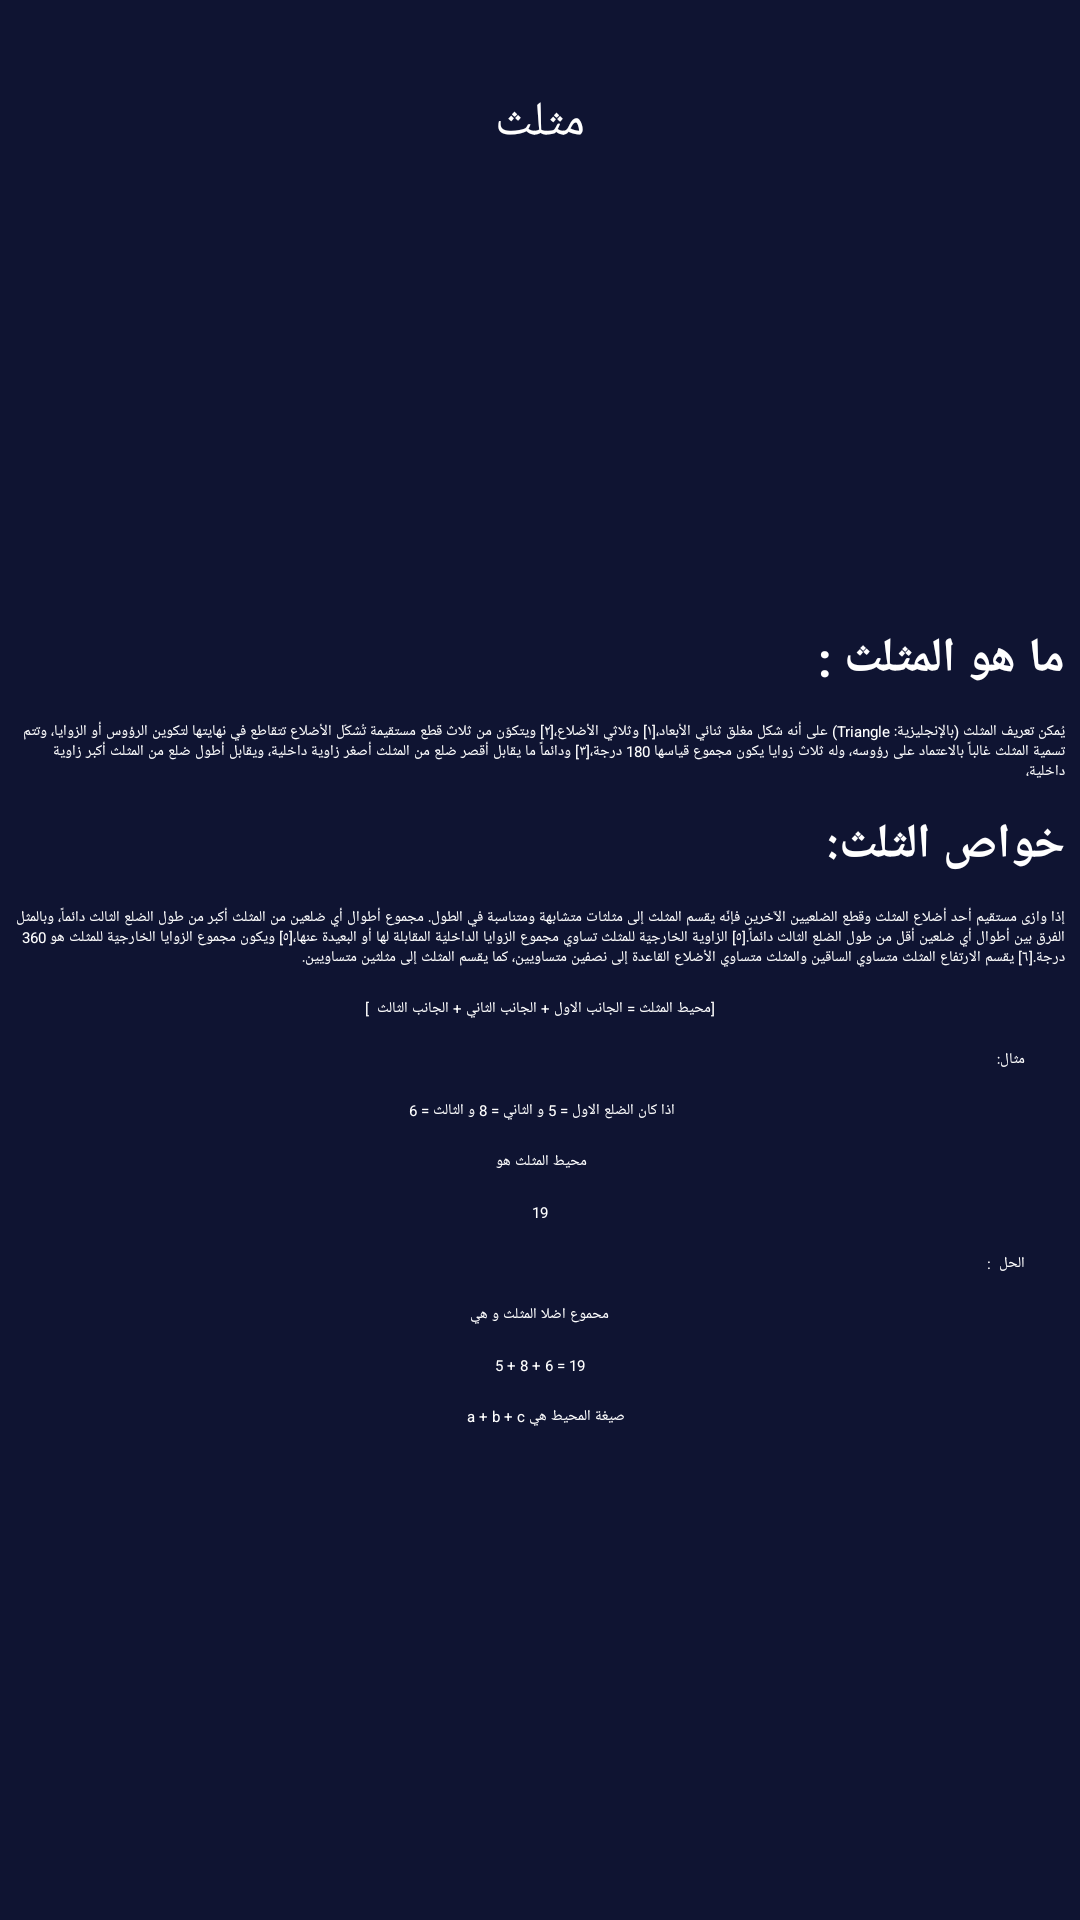

The Android layout XML behind this screen, and the referenced resources:
<!-- AndroidManifest.xml: application theme Theme.MyApplication1 -->
<!-- res/layout/activity_main6.xml -->
<?xml version="1.0" encoding="utf-8"?>
<LinearLayout xmlns:android="http://schemas.android.com/apk/res/android"
    xmlns:app="http://schemas.android.com/apk/res-auto"
    xmlns:tools="http://schemas.android.com/tools"
    android:id="@+id/main"
    style="@style/theam"
    android:background="#0F1432"
    tools:context=".MainActivity5">

    <TextView

        android:id="@+id/textView7"
        style="@style/textStyleTop"

        android:text="مثلث"
        tools:layout_editor_absoluteX="190dp"
        tools:layout_editor_absoluteY="166dp" />





            <ImageView
                android:id="@+id/imageView2"
                android:layout_width="match_parent"
                android:layout_height="112dp"
                android:layout_marginBottom="20dp"
                app:srcCompat="@drawable/image4" />

    <ScrollView
        android:layout_width="match_parent"
        android:layout_height="531dp">

        <LinearLayout
            android:layout_width="match_parent"
            android:layout_height="wrap_content"
            android:orientation="vertical">


            <TextView
                style="@style/textStyle21"
                android:text="ما هو المثلث :" />

            <TextView
                style="@style/textStyle2"
                android:text="يُمكن تعريف المثلث (بالإنجليزية: Triangle) على أنه شكل مغلق ثنائي الأبعاد،[١] وثلاثي الأضلاع،[٢] ويتكوّن من ثلاث قطع مستقيمة تُشكّل الأضلاع تتقاطع في نهايتها لتكوين الرؤوس أو الزوايا، وتتم تسمية المثلث غالباً بالاعتماد على رؤوسه، وله ثلاث زوايا يكون مجموع قياسها 180 درجة،[٣] ودائماً ما يقابل أقصر ضلع من المثلث أصغر زاوية داخلية، ويقابل أطول ضلع من المثلث أكبر زاوية داخلية،
"/>

            <TextView
                style="@style/textStyle21"
                android:text="خواص الثلث:  " />


            <TextView
                style="@style/textStyle2"
                android:text="إذا وازى مستقيم أحد أضلاع المثلث وقطع الضلعيين الآخرين فإنّه يقسم المثلث إلى مثلثات متشابهة ومتناسبة في الطول. مجموع أطوال أي ضلعين من المثلث أكبر من طول الضلع الثالث دائماً، وبالمثل الفرق بين أطوال أي ضلعين أقل من طول الضلع الثالث دائماً.[٥] الزاوية الخارجيّة للمثلث تساوي مجموع الزوايا الداخليّة المقابلة لها أو البعيدة عنها،[٥] ويكون مجموع الزوايا الخارجيّة للمثلث هو 360 درجة.[٦] يقسم الارتفاع المثلث متساوي الساقين والمثلث متساوي الأضلاع القاعدة إلى نصفين متساويين، كما يقسم المثلث إلى مثلثين متساويين. "/>
            <TextView
                style="@style/textStyle"
                android:text=" [محيط المثلث = الجانب الاول + الجانب الثاني + الجانب الثالث  ] "
                />
            <TextView
                style="@style/textStyle2"
                android:text="          مثال: "
                />
            <TextView
                style="@style/textStyle"
                android:text="اذا كان الضلع الاول = 5 و الثاني = 8 و الثالث = 6 "
               />

            <TextView
                style="@style/textStyle"
                android:text=" محيط المثلث هو  "
                />
            <TextView
                style="@style/textStyle"
                android:text=" 19 "
                />
            <TextView
                style="@style/textStyle2"
                android:text="          الحل  : "
                />
            <TextView
                style="@style/textStyle"
                android:text=" محموع اضلا المثلث و هي "
               />
            <TextView
                style="@style/textStyle"
                android:text="   5 + 8 + 6 = 19   "
                />

            <TextView
                style="@style/textStyle"
                android:text=" صيغة المحيط هي a + b + c    "
               />

        </LinearLayout>

    </ScrollView>
</LinearLayout>
<!-- resources referenced by this layout -->
<resources>
  <!-- drawable image4: jpg bitmap (drawable, 15448 bytes) -->
  <style name="textStyle">
          <item name="android:textColor">#FFFFFF</item>
          <item name="android:layout_margin">5dp</item>
          <item name="android:layout_gravity">center</item>
          <item name="android:layout_width">wrap_content</item>
          <item name="android:layout_height">wrap_content</item>
  
          
      </style>
  <style name="textStyle2">
          <item name="android:textColor">#FFFFFF</item>
          <item name="android:layout_margin">5dp</item>
          <item name="android:layout_gravity">right</item>
          <item name="android:layout_width">wrap_content</item>
          <item name="android:layout_height">wrap_content</item>
  
      </style>
  <style name="textStyle21">
          <item name="android:textColor">#FFFFFF</item>
          <item name="android:layout_margin">5dp</item>
          <item name="android:layout_gravity">right</item>
          <item name="android:layout_width">wrap_content</item>
          <item name="android:layout_height">wrap_content</item>
          <item name="android:textStyle">bold</item>
          <item name="android:textSize">16sp</item>
  
      </style>
  <style name="textStyleTop">
          <item name="android:textColor">#FFFFFF</item>
          <item name="android:layout_marginTop">30dp</item>
          <item name="android:layout_marginBottom">20dp</item>
          <item name="android:layout_gravity">center</item>
          <item name="android:layout_width">wrap_content</item>
          <item name="android:layout_height">wrap_content</item>
          <item name="android:textSize">16dp</item>
  
  
  
      </style>
  <style name="theam">
         <item name="android:layout_width">match_parent</item>
          <item name="android:layout_height">match_parent</item>
          <item name="android:orientation">vertical</item>
          <item name="android:layout_margin">13dp</item>
  
      </style>
</resources>
